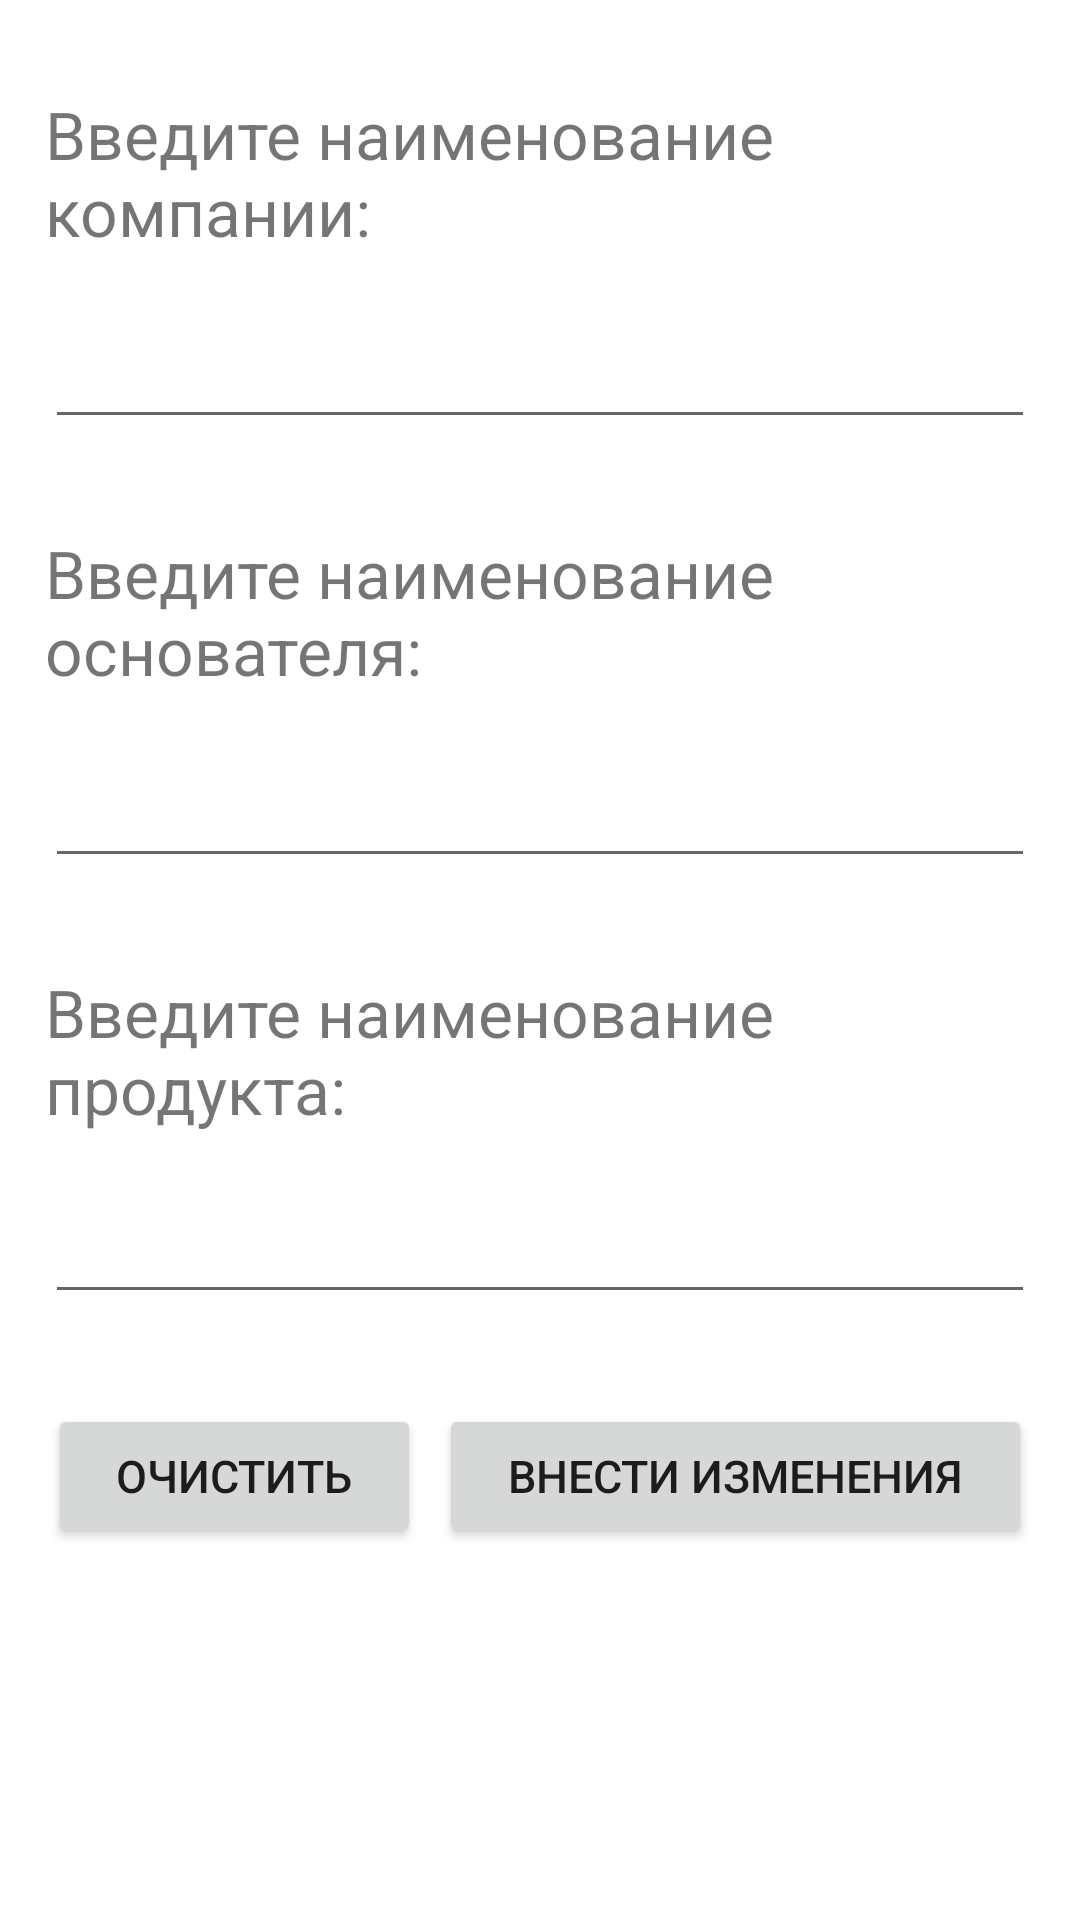

Write the Android layout XML for this screen, with the resource values it uses.
<!-- AndroidManifest.xml: application theme Theme.Lb5 -->
<!-- res/layout/edit_all_info.xml -->
<?xml version="1.0" encoding="utf-8"?>
<RelativeLayout xmlns:android="http://schemas.android.com/apk/res/android"
    android:layout_width="match_parent"
    android:layout_height="match_parent">

    <TextView
        android:id="@+id/textView2"
        android:layout_width="wrap_content"
        android:layout_height="wrap_content"
        android:layout_marginTop="30dp"
        android:text="@string/cinsertname"
        android:textSize="22sp"
        android:layout_marginStart="15dp"
        android:layout_marginEnd="15dp"/>

    <EditText
        android:id="@+id/edit_info_corp_name"
        android:layout_width="match_parent"
        android:layout_height="wrap_content"
        android:layout_below="@+id/textView2"
        android:layout_marginStart="15dp"
        android:layout_marginTop="15dp"
        android:layout_marginEnd="15dp"
        android:ems="10"
        android:inputType="textPersonName"
        android:textSize="22sp" />



    <LinearLayout
        android:orientation="horizontal"
        android:layout_width="match_parent"
        android:layout_height="wrap_content"
        android:layout_alignParentBottom="true"
        android:layout_marginTop="30dp"
        android:layout_marginStart="16dp"
        android:layout_marginEnd="16dp"
        android:layout_below="@id/edit_info_product_name">



        <Button
            android:id="@+id/button7"
            android:layout_width="wrap_content"
            android:layout_height="wrap_content"
            android:layout_weight="1"
            android:text="@string/cls"
            android:textSize="15sp"
            android:layout_marginEnd="3dp"
            />

        <Button
            android:id="@+id/ieditbtn"
            android:layout_width="wrap_content"
            android:layout_height="wrap_content"
            android:layout_marginStart="3dp"
            android:layout_weight="1"
            android:text="@string/ed"
            android:textSize="15sp" />
    </LinearLayout>

    <TextView
        android:id="@+id/textView"
        android:layout_width="wrap_content"
        android:layout_height="wrap_content"
        android:layout_below="@id/edit_info_corp_name"
        android:layout_marginStart="15dp"
        android:layout_marginTop="30dp"
        android:layout_marginEnd="15dp"
        android:text="@string/finsertname"
        android:textSize="22sp" />

    <EditText
        android:id="@+id/edit_info_founder_name"
        android:layout_width="match_parent"
        android:layout_height="wrap_content"
        android:layout_below="@+id/textView"
        android:layout_marginStart="15dp"
        android:layout_marginTop="15dp"
        android:layout_marginEnd="15dp"
        android:ems="10"
        android:inputType="textPersonName"
        android:textSize="22sp" />

    <TextView
        android:id="@+id/textView3"
        android:layout_width="wrap_content"
        android:layout_height="wrap_content"
        android:layout_below="@id/edit_info_founder_name"
        android:layout_marginStart="15dp"
        android:layout_marginTop="30dp"
        android:layout_marginEnd="15dp"
        android:text="@string/pinsertname"
        android:textSize="22sp" />

    <EditText
        android:id="@+id/edit_info_product_name"
        android:layout_width="match_parent"
        android:layout_height="wrap_content"
        android:layout_below="@+id/textView3"
        android:layout_marginStart="15dp"
        android:layout_marginTop="14dp"
        android:layout_marginEnd="15dp"
        android:ems="10"
        android:inputType="textPersonName"
        android:textSize="22sp" />
</RelativeLayout>
<!-- resources referenced by this layout -->
<resources>
  <string name="cinsertname">Введите наименование компании:</string>
  <string name="cls">Очистить</string>
  <string name="ed">Внести изменения</string>
  <string name="finsertname">Введите наименование основателя:</string>
  <string name="pinsertname">Введите наименование продукта:</string>
  <style name="Theme.Lb5" parent="Theme.MaterialComponents.DayNight.DarkActionBar">
          
          <item name="colorPrimary">@color/purple_500</item>
          <item name="colorPrimaryVariant">@color/purple_700</item>
          <item name="colorOnPrimary">@color/white</item>
          
          <item name="colorSecondary">@color/teal_200</item>
          <item name="colorSecondaryVariant">@color/teal_700</item>
          <item name="colorOnSecondary">@color/black</item>
          
          <item name="android:statusBarColor" tools:targetApi="l">?attr/colorPrimaryVariant</item>
          
      </style>
  <!-- not gathered from this repository: default colours our renderer supplied (Android Studio template values) -->
  <color name="purple_500">#FF6200EE</color>
  <color name="purple_700">#FF3700B3</color>
  <color name="teal_200">#FF03DAC5</color>
  <color name="teal_700">#FF018786</color>
  <color name="black">#FF000000</color>
  <color name="white">#FFFFFFFF</color>
</resources>
